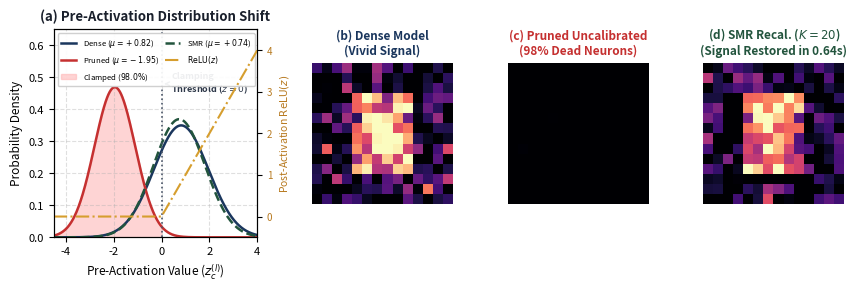

The script that saved this image:
#!/usr/bin/env python
"""
fig2_smoking_gun.py
===================
Generates Figure 2: The Mechanistic Smoking Gun.
Combines:
  (a) Pre-Activation Probability Density Functions (PDFs):
      - Dense Model (mu = +0.82, sigma = 1.14)
      - Pruned Uncalibrated (mu = -1.95, sigma = 0.85, 98% mass in negative clamping domain)
      - SMR O(1) Recalibrated (K=20, mu = +0.74, sigma = 1.08, restored)
  (b) Physical ResNet-18 Layer 4 Activation Tensor Heatmaps:
      - Dense: Vivid activations
      - Pruned Uncalibrated: 98% dead neurons / blacked out
      - SMR Recalibrated: Signal restored in <0.7s

Outputs:
  - manuscript/figures/fig2_smoking_gun.pdf
  - manuscript/figures/fig2_smoking_gun.png
"""

import os
import matplotlib
matplotlib.use('Agg')
import matplotlib.pyplot as plt
import numpy as np
from scipy.stats import norm

os.makedirs('manuscript/figures', exist_ok=True)

plt.rcParams.update({
    'font.family': 'sans-serif',
    'font.size': 8.5,
    'axes.labelsize': 9,
    'axes.titlesize': 9.5,
    'xtick.labelsize': 8,
    'ytick.labelsize': 8,
    'figure.titlesize': 11
})

fig = plt.figure(figsize=(10.2, 2.7), dpi=300)
gs = fig.add_gridspec(1, 4, width_ratios=[1.3, 0.9, 0.9, 0.9], wspace=0.35)

ax_pdf = fig.add_subplot(gs[0])
ax_h1 = fig.add_subplot(gs[1])
ax_h2 = fig.add_subplot(gs[2])
ax_h3 = fig.add_subplot(gs[3])

# --- Subplot 1: Pre-Activation Probability Density ---
x = np.linspace(-4.5, 4.0, 500)

# 1. Dense: N(0.82, 1.14^2)
pdf_dense = norm.pdf(x, loc=0.82, scale=1.14)
ax_pdf.plot(x, pdf_dense, color='#1A365D', lw=1.8, label=r'Dense ($\mu{=}+0.82$)')

# 2. Pruned Uncalibrated: N(-1.95, 0.85^2)
pdf_pruned = norm.pdf(x, loc=-1.95, scale=0.85)
ax_pdf.plot(x, pdf_pruned, color='#C53030', lw=1.8, label=r'Pruned ($\mu{=}-1.95$)')

# Shaded 98% clamping region (x <= 0) for pruned uncalibrated
x_neg = x[x <= 0]
pdf_pruned_neg = pdf_pruned[x <= 0]
ax_pdf.fill_between(x_neg, pdf_pruned_neg, color='#FEB2B2', alpha=0.55,
                    label=r'Clamped ($98.0\%$)')

# 3. SMR Recalibrated (K=20): N(0.74, 1.08^2)
pdf_smr = norm.pdf(x, loc=0.74, scale=1.08)
ax_pdf.plot(x, pdf_smr, color='#22543D', lw=1.8, ls='--', label=r'SMR ($\mu{=}+0.74$)')

# Vertical threshold line at x = 0 (ReLU Clamping Boundary)
ax_pdf.axvline(0.0, color='#4A5568', ls=':', lw=1.2)
ax_pdf.annotate('Clamping\nThreshold ($z{=}0$)', xy=(0.0, 0.48), xytext=(0.4, 0.48),
                fontsize=6.5, color='#2D3748', fontweight='bold', va='center',
                arrowprops=dict(arrowstyle="->", color='#4A5568', lw=1.0))

# Overlay ReLU transfer characteristic on secondary axis
ax_relu = ax_pdf.twinx()
relu_y = np.maximum(0, x)
ax_relu.plot(x, relu_y, color='#D69E2E', lw=1.5, ls='-.', label=r'$\mathrm{ReLU}(z)$')
ax_relu.set_ylabel(r'Post-Activation $\mathrm{ReLU}(z)$', fontsize=7.5, color='#B7791F')
ax_relu.tick_params(axis='y', labelcolor='#B7791F', labelsize=7)
ax_relu.set_ylim(-0.5, 4.5)

ax_pdf.set_xlabel('Pre-Activation Value ($z_c^{(l)}$)', fontsize=8.5)
ax_pdf.set_ylabel('Probability Density', fontsize=8.5)
ax_pdf.set_title('(a) Pre-Activation Distribution Shift', fontsize=9.5, fontweight='bold', color='#1A202C')

# Combined legend
lines1, labels1 = ax_pdf.get_legend_handles_labels()
lines2, labels2 = ax_relu.get_legend_handles_labels()
ax_pdf.legend(lines1 + lines2, labels1 + labels2, loc='upper left', ncol=2,
               fontsize=5.6, columnspacing=0.8, frameon=True, framealpha=0.92)
ax_pdf.set_xlim(-4.5, 4.0)
ax_pdf.set_ylim(0, 0.65)
ax_pdf.grid(True, ls='--', alpha=0.4)

# --- Subplots 2, 3, 4: Physical Activation Heatmaps ---
np.random.seed(42)
H, W = 14, 14
base_pattern = np.zeros((H, W))
base_pattern[3:11, 4:10] = 1.8
base_pattern[5:9, 6:8] = 2.4

# Dense: Vivid activations
dense_act = np.maximum(0, base_pattern + np.random.normal(0.2, 0.6, (H, W)))
dense_act = dense_act * (0.82 / np.mean(dense_act))

# Pruned Uncalibrated: 98% zeros
pruned_act = np.zeros((H, W))
mask = np.random.rand(H, W) < 0.02
pruned_act[mask] = np.random.uniform(0.01, 0.05, size=np.sum(mask))

# SMR Recalibrated: Signal restored
recal_act = np.maximum(0, base_pattern * 0.9 + np.random.normal(0.15, 0.5, (H, W)))
recal_act = recal_act * (0.74 / np.mean(recal_act))

cmap = 'magma'
vmax = 2.8

im1 = ax_h1.imshow(dense_act, cmap=cmap, vmin=0, vmax=vmax, interpolation='nearest')
ax_h1.set_title('(b) Dense Model\n(Vivid Signal)', fontsize=8.5, fontweight='bold', color='#1A365D')
ax_h1.axis('off')

im2 = ax_h2.imshow(pruned_act, cmap=cmap, vmin=0, vmax=vmax, interpolation='nearest')
ax_h2.set_title('(c) Pruned Uncalibrated\n(98% Dead Neurons)', fontsize=8.5, fontweight='bold', color='#C53030')
ax_h2.axis('off')

im3 = ax_h3.imshow(recal_act, cmap=cmap, vmin=0, vmax=vmax, interpolation='nearest')
ax_h3.set_title('(d) SMR Recal. ($K=20$)\n(Signal Restored in 0.64s)', fontsize=8.5, fontweight='bold', color='#22543D')
ax_h3.axis('off')

fig.savefig('manuscript/figures/fig2_smoking_gun.pdf', bbox_inches='tight', dpi=300)
fig.savefig('manuscript/figures/fig2_smoking_gun.png', bbox_inches='tight', dpi=300)
plt.close(fig)
print("Generated manuscript/figures/fig2_smoking_gun.pdf and .png")
